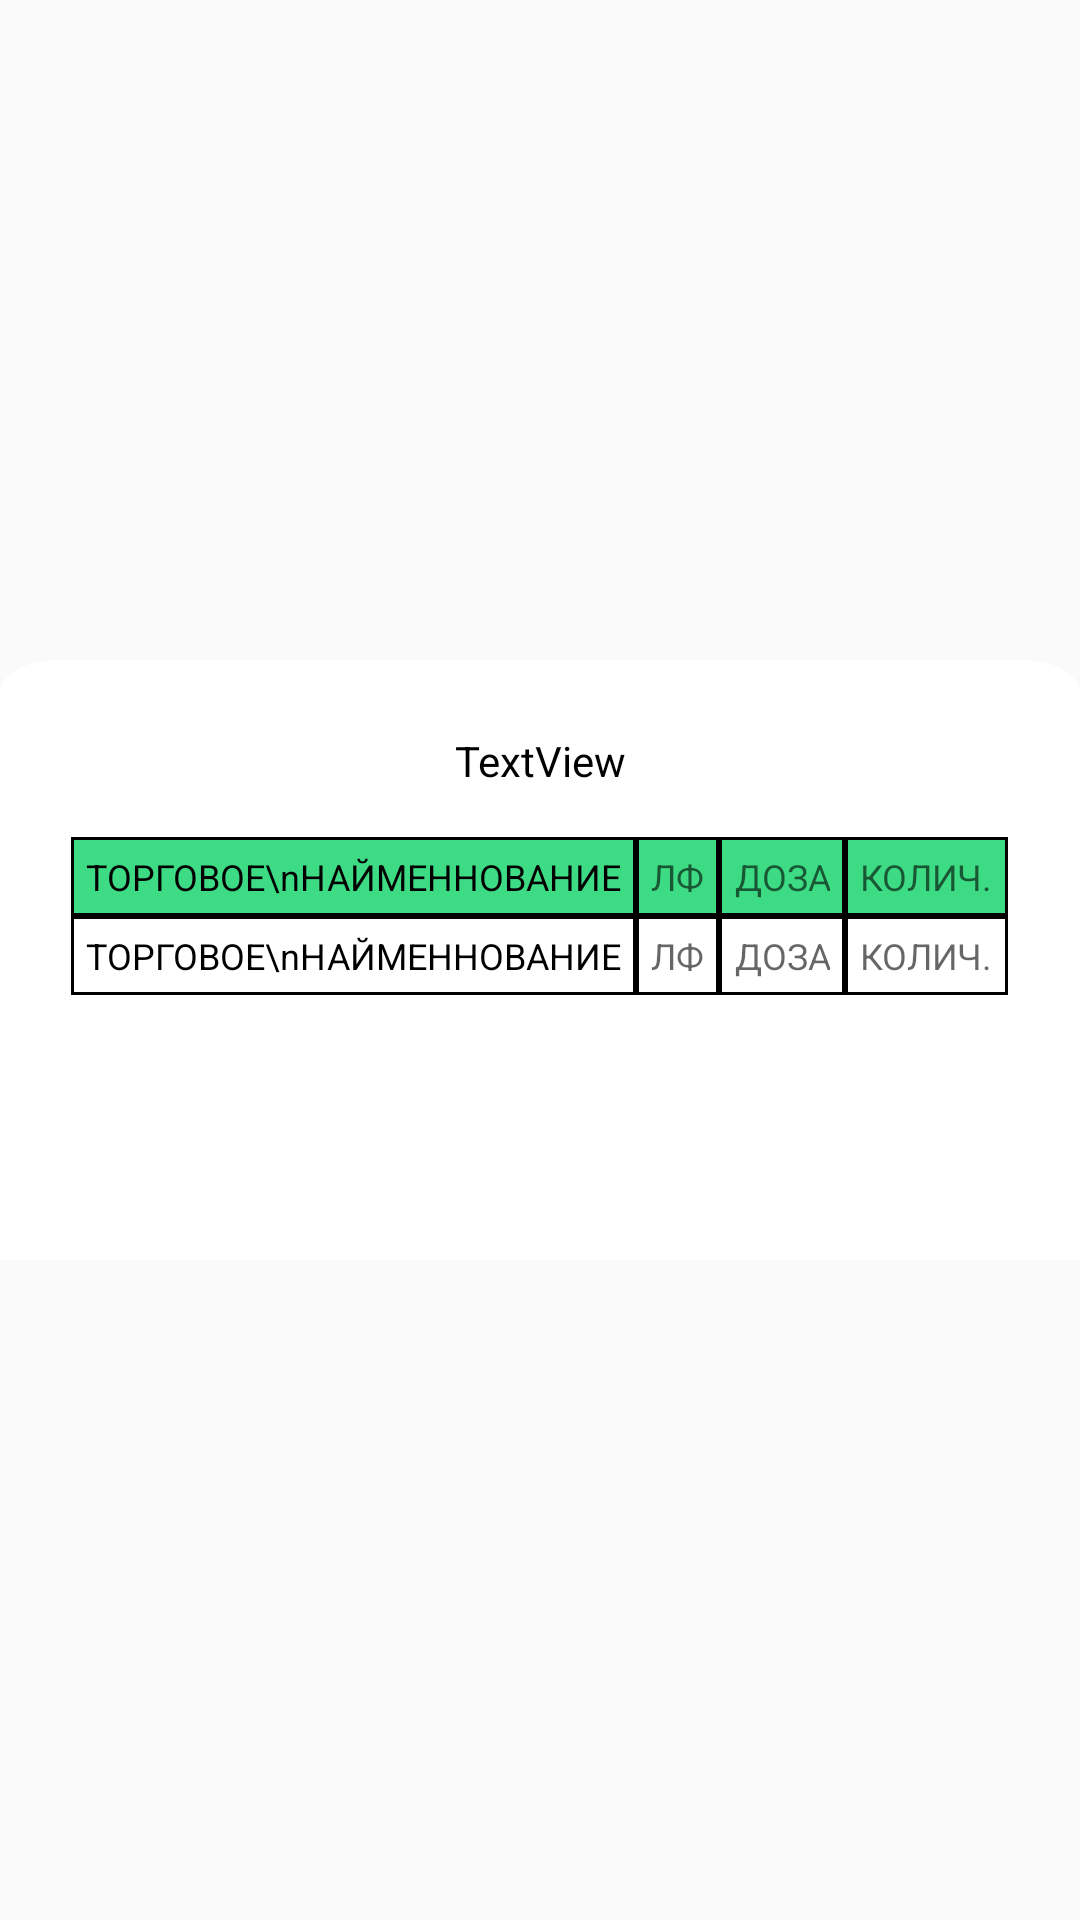

Write the Android layout XML for this screen, with the resource values it uses.
<!-- AndroidManifest.xml: application theme Theme.ЭлектронныйРецепт71 -->
<!-- res/layout/popupmyclub.xml -->
<?xml version="1.0" encoding="utf-8"?>
<androidx.constraintlayout.widget.ConstraintLayout xmlns:android="http://schemas.android.com/apk/res/android"
    xmlns:app="http://schemas.android.com/apk/res-auto"
    xmlns:tools="http://schemas.android.com/tools"
    android:id="@+id/linearLayout13"
    android:layout_width="match_parent"

    android:layout_height="match_parent"
    android:layout_marginRight="0dp"
    android:background="@android:color/transparent">

    <androidx.constraintlayout.widget.ConstraintLayout
        android:id="@+id/linearLayout14"
        android:layout_width="0dp"
        android:layout_height="200dp"
        android:background="@drawable/ic_r_popap_bg"
        app:layout_constraintBottom_toBottomOf="parent"
        app:layout_constraintEnd_toEndOf="parent"
        app:layout_constraintStart_toStartOf="parent"
        app:layout_constraintTop_toTopOf="parent">

        <TextView
            android:id="@+id/text_name"
            android:layout_width="0dp"
            android:layout_height="wrap_content"
            android:layout_marginStart="16dp"
            android:layout_marginTop="24dp"
            android:layout_marginEnd="16dp"
            android:gravity="center"
            android:text="TextView"
            android:textColor="@color/black"
            app:layout_constraintEnd_toEndOf="parent"
            app:layout_constraintStart_toStartOf="parent"
            app:layout_constraintTop_toTopOf="parent" />

        <TableLayout
            android:id="@+id/tabla_cuerpo"
            android:layout_width="0dp"
            android:layout_height="wrap_content"
            android:layout_marginStart="16dp"
            android:layout_marginTop="16dp"
            android:layout_marginEnd="16dp"
            android:gravity="center"
            app:layout_constraintEnd_toEndOf="parent"
            app:layout_constraintStart_toStartOf="parent"
            app:layout_constraintTop_toBottomOf="@+id/text_name">

            <TableRow
                android:id="@+id/tableRow1"
                android:layout_width="match_parent"
                android:layout_height="match_parent"
                android:gravity="center">

                <TextView
                    android:id="@+id/id_name"
                    android:layout_width="wrap_content"
                    android:layout_height="wrap_content"
                    android:background="@drawable/cell_shape"
                    android:gravity="center"
                    android:padding="5dp"
                    android:text="ТОРГОВОЕ\nНАЙМЕННОВАНИЕ"
                    android:textColor="#000"
                    android:textSize="12sp"></TextView>

                <TextView
                    android:id="@+id/id_lf"
                    android:layout_width="wrap_content"
                    android:layout_height="match_parent"
                    android:background="@drawable/cell_shape"
                    android:gravity="center"
                    android:padding="5dp"
                    android:text="ЛФ"
                    android:textAppearance="?android:attr/textAppearanceMedium"
                    android:textSize="12sp"></TextView>

                <TextView
                    android:id="@+id/id_doz"
                    android:layout_width="wrap_content"
                    android:layout_height="match_parent"
                    android:background="@drawable/cell_shape"
                    android:gravity="center"
                    android:padding="5dp"
                    android:text="ДОЗА"
                    android:textAppearance="?android:attr/textAppearanceMedium"
                    android:textSize="12sp"></TextView>

                <TextView
                    android:id="@+id/id_count"
                    android:layout_width="wrap_content"
                    android:layout_height="match_parent"
                    android:background="@drawable/cell_shape"
                    android:gravity="center"
                    android:padding="5dp"
                    android:text="КОЛИЧ."
                    android:textAppearance="?android:attr/textAppearanceMedium"
                    android:textSize="12sp"></TextView>

            </TableRow>

            <TableRow
                android:layout_width="match_parent"
                android:layout_height="match_parent"
                android:gravity="center">

                <TextView
                    android:id="@+id/id_name2"
                    android:layout_width="wrap_content"
                    android:layout_height="wrap_content"
                    android:background="@drawable/cell_shape_2"
                    android:gravity="center"
                    android:padding="5dp"
                    android:text="ТОРГОВОЕ\nНАЙМЕННОВАНИЕ"
                    android:textColor="#000"
                    android:textSize="12sp"></TextView>

                <TextView
                    android:id="@+id/id_lf2"
                    android:layout_width="wrap_content"
                    android:layout_height="match_parent"
                    android:background="@drawable/cell_shape_2"
                    android:gravity="center"
                    android:padding="5dp"
                    android:text="ЛФ"
                    android:textAppearance="?android:attr/textAppearanceMedium"
                    android:textSize="12sp"></TextView>

                <TextView
                    android:id="@+id/id_doz2"
                    android:layout_width="wrap_content"
                    android:layout_height="match_parent"
                    android:background="@drawable/cell_shape_2"
                    android:gravity="center"
                    android:padding="5dp"
                    android:text="ДОЗА"
                    android:textAppearance="?android:attr/textAppearanceMedium"
                    android:textSize="12sp"></TextView>

                <TextView
                    android:id="@+id/id_count2"
                    android:layout_width="wrap_content"
                    android:layout_height="match_parent"
                    android:background="@drawable/cell_shape_2"
                    android:gravity="center"
                    android:padding="5dp"
                    android:text="КОЛИЧ."
                    android:textAppearance="?android:attr/textAppearanceMedium"
                    android:textSize="12sp"></TextView>

            </TableRow>

        </TableLayout>

    </androidx.constraintlayout.widget.ConstraintLayout>
</androidx.constraintlayout.widget.ConstraintLayout>
<!-- resources referenced by this layout -->
<resources>
  <color name="black">#FF000000</color>
  <!-- drawable cell_shape (drawable) -->
  <shape
      xmlns:android="http://schemas.android.com/apk/res/android"
      android:shape= "rectangle"  >
      <solid android:color="#3DDC84"/>
      <stroke android:width="1dp"
          android:color="#000"/>
  </shape>
  <!-- drawable cell_shape_2 (drawable) -->
  <shape
      xmlns:android="http://schemas.android.com/apk/res/android"
      android:shape= "rectangle"  >
      <solid android:color="#ffffff"/>
      <stroke android:width="1dp"
          android:color="#000"/>
  </shape>
  <!-- drawable ic_r_popap_bg (drawable-v24) -->
  <vector xmlns:android="http://schemas.android.com/apk/res/android"
      android:width="375dp"
      android:height="361dp"
      android:viewportWidth="375"
      android:viewportHeight="361">
    <path
        android:pathData="M0,20C0,8.954 8.954,0 20,0H355C366.046,0 375,8.954 375,20V361H0V20Z"
        android:fillColor="#FFFFFF"/>
  </vector>
  <style name="Theme.ЭлектронныйРецепт71" parent="Theme.AppCompat.Light.NoActionBar">
          
          <item name="colorPrimary">@color/black</item>
          <item name="android:statusBarColor">#74bdb0</item>
          <item name="android:forceDarkAllowed" tools:targetApi="q">false</item>
          
      </style>
</resources>
